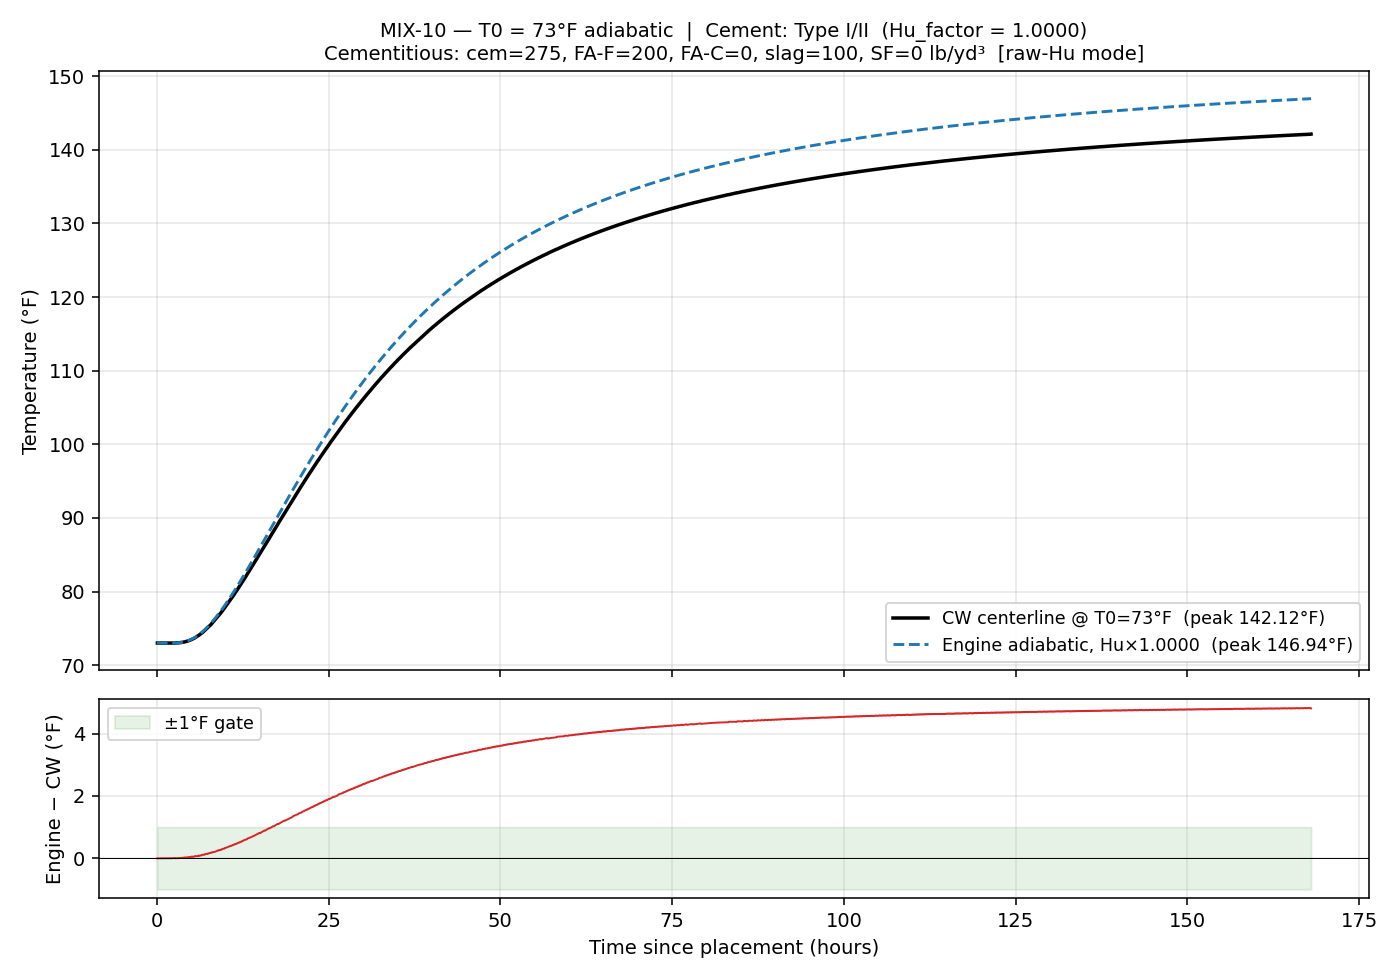

Data behind this chart, as committed beside it:
time_hrs, T_engine_F, T_cw_F, delta_F
0.0833, 73, 73, -0.00400
0.1667, 73, 73, -0.00400
0.2500, 73, 73, -0.00400
0.3333, 73, 73, -0.00400
0.4167, 73, 73, -0.00400
0.5000, 73, 73, -0.00400
0.5833, 73, 73, -0.00400
0.6667, 73, 73, -0.00400
0.7500, 73, 73, -0.00400
0.8333, 73, 73, -0.00400
0.9167, 73, 73, -0.00400
1, 73, 73, -0.00400
1.083, 73, 73, -0.00400
1.167, 73, 73, -0.00400
1.25, 73, 73, -0.00400
1.333, 73, 73, -0.00399
1.417, 73, 73, -0.00397
1.5, 73, 73, -0.00395
1.583, 73, 73, -0.00390
1.667, 73, 73, -0.00382
1.75, 73, 73, -0.00370
1.833, 73, 73, -0.00352
1.917, 73, 73, -0.00325
2, 73, 73, -0.00286
2.083, 73, 73, -0.00233
2.167, 73, 73, -0.00162
2.25, 73, 73, -0.00069
2.333, 73, 73, 0.00051
2.417, 73.01, 73, 0.00202
2.5, 73.01, 73, 0.00389
2.583, 73.01, 73, 0.00619
2.667, 73.01, 73, 0.00896
2.75, 73.02, 73.02, -0.00574
2.833, 73.02, 73.02, -0.00184
2.917, 73.02, 73.02, 0.00271
3, 73.03, 73.02, 0.00798
3.083, 73.04, 73.04, -0.00399
3.167, 73.04, 73.04, 0.00289
3.25, 73.05, 73.04, 0.01065
3.333, 73.06, 73.06, 0.00136
3.417, 73.07, 73.06, 0.01108
3.5, 73.08, 73.08, 0.00385
3.583, 73.09, 73.08, 0.01573
3.667, 73.1, 73.09, 0.01078
3.75, 73.12, 73.11, 0.00702
3.833, 73.13, 73.13, 0.00450
3.917, 73.15, 73.13, 0.02130
4, 73.17, 73.15, 0.02141
4.083, 73.19, 73.17, 0.02288
4.167, 73.21, 73.18, 0.02578
4.25, 73.23, 73.22, 0.01208
4.333, 73.26, 73.24, 0.01783
4.417, 73.28, 73.26, 0.02510
4.5, 73.31, 73.27, 0.03385
4.583, 73.34, 73.31, 0.02612
4.667, 73.37, 73.33, 0.03797
4.75, 73.4, 73.36, 0.03335
4.833, 73.43, 73.4, 0.03029
4.917, 73.46, 73.44, 0.02887
5, 73.5, 73.45, 0.04699
... 1,956 more rows
